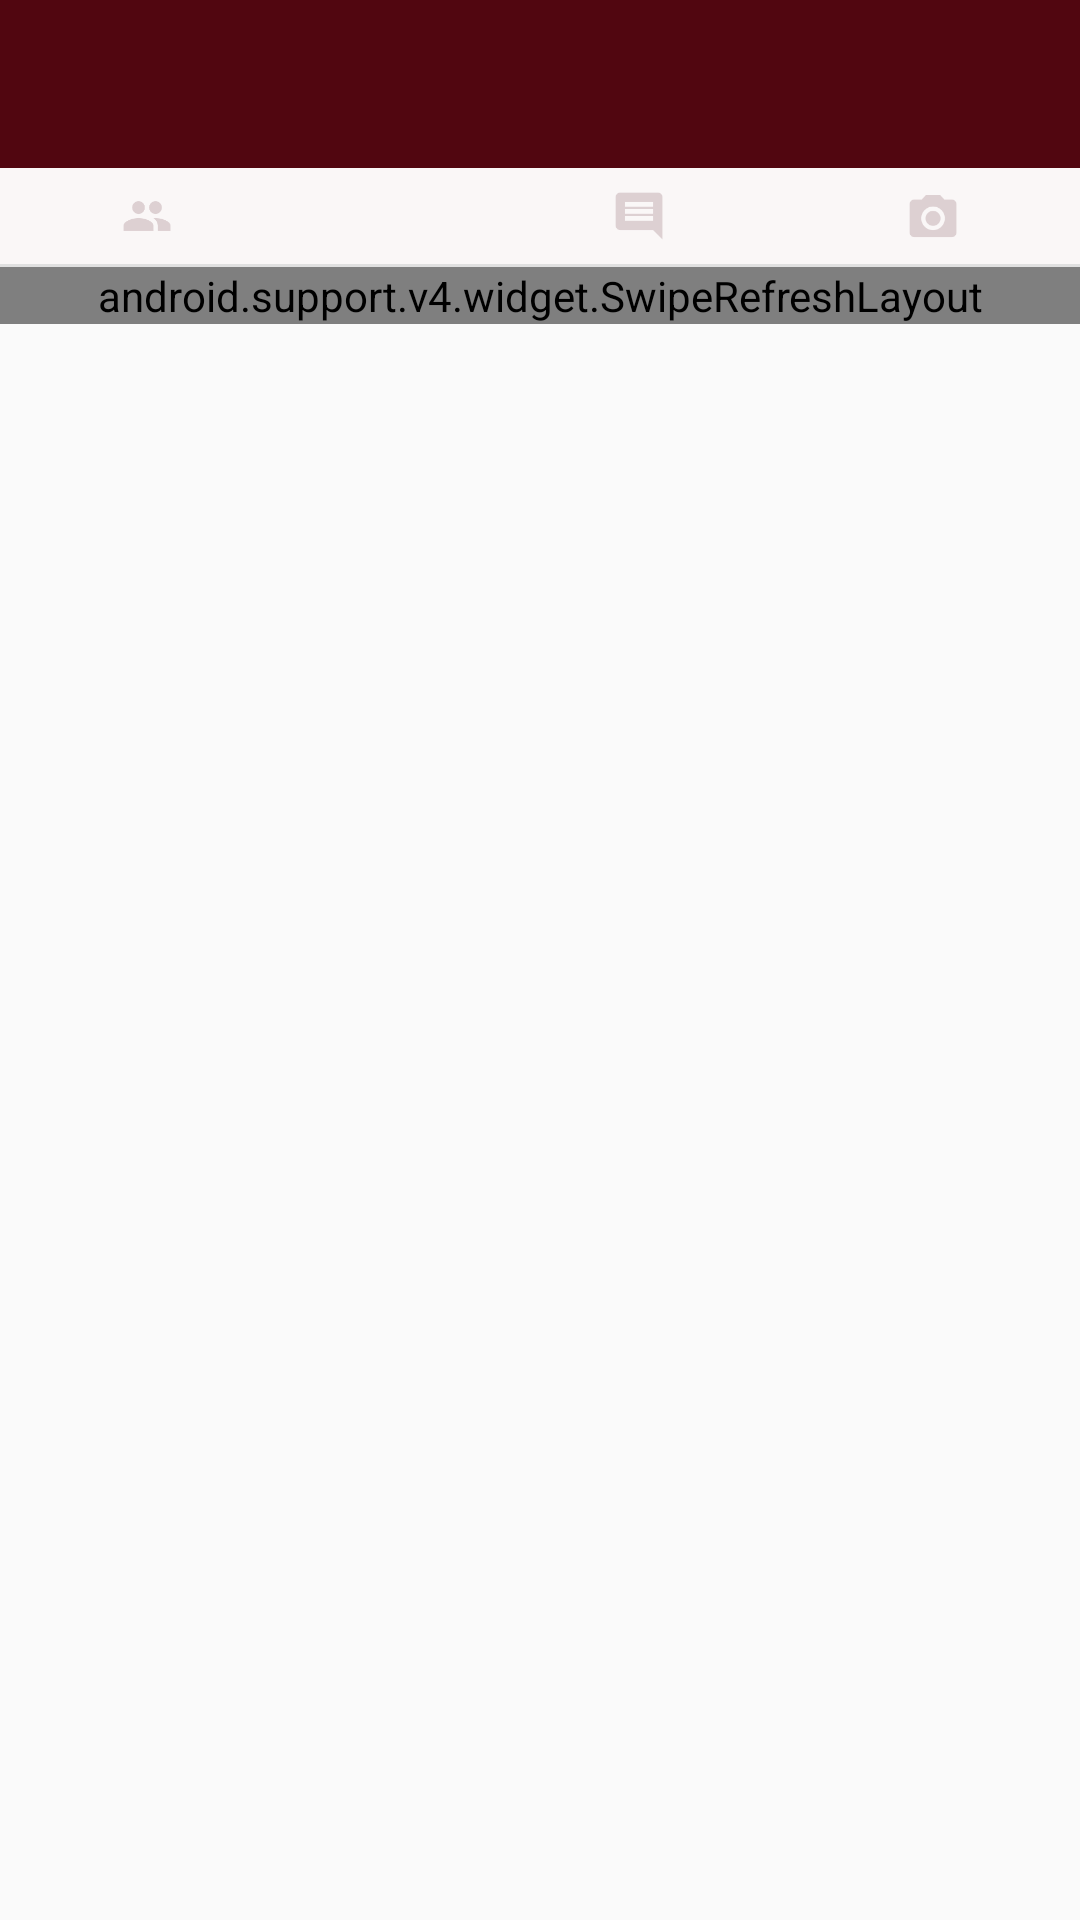

Reconstruct the res/layout file that produces this screen, plus the resources it refers to.
<!-- AndroidManifest.xml: application theme AppTheme -->
<!-- res/layout/activity_post.xml -->
<?xml version="1.0" encoding="utf-8"?>
<LinearLayout
    xmlns:android="http://schemas.android.com/apk/res/android"
    xmlns:tools="http://schemas.android.com/tools"
    android:layout_width="match_parent"
    android:layout_height="match_parent"
    android:orientation="vertical">

    <include android:id="@+id/appbar"
        layout="@layout/toolbar" />

    <include android:id="@+id/tab"
        layout="@layout/tab" />

    <View style="@style/Divider"/>

    <android.support.v4.widget.SwipeRefreshLayout
        xmlns:android="http://schemas.android.com/apk/res/android"
        xmlns:tools="http://schemas.android.com/tools"
        xmlns:app="http://schemas.android.com/apk/res-auto"
        android:id="@+id/activity_post"
        android:layout_width="fill_parent"
        android:layout_height="wrap_content"
        tools:context="com.example.sultan.getread.activity.PostsActivity"
        android:weightSum="1">

        <android.support.v7.widget.RecyclerView
            android:id="@+id/precycler"
            android:layout_width="match_parent"
            android:layout_height="match_parent"
            android:scrollbars="vertical" />

        <TextView
            android:textSize="16sp"
            android:layout_width="wrap_content"
            android:layout_height="wrap_content"
            android:layout_gravity="top"
            android:id="@+id/ptext" />
    </android.support.v4.widget.SwipeRefreshLayout>
</LinearLayout>
<!-- res/layout/toolbar.xml (included above) -->
<?xml version="1.0" encoding="utf-8"?>
<android.support.v7.widget.Toolbar
    xmlns:android="http://schemas.android.com/apk/res/android"
    xmlns:app="http://schemas.android.com/apk/res-auto"
    android:id="@+id/appbar"
    android:layout_height="wrap_content"
    android:layout_width="match_parent"
    android:minHeight="?attr/actionBarSize"
    android:theme="@style/ThemeOverlay.AppCompat.Dark.ActionBar"
    android:background="@color/colorPrimary"
    app:popupTheme="@style/ThemeOverlay.AppCompat.Light" >

</android.support.v7.widget.Toolbar>
<!-- res/layout/tab.xml (included above) -->
<?xml version="1.0" encoding="utf-8"?>
<LinearLayout xmlns:android="http://schemas.android.com/apk/res/android"
    android:id="@+id/tab"
    android:orientation="horizontal"
    android:layout_width="match_parent"
    android:layout_height="wrap_content"
    android:background="@color/colorGrey"
    android:weightSum="4">


    <ImageView
        android:id="@+id/user_tab"
        android:layout_weight="1"
        android:layout_width="wrap_content"
        android:layout_height="match_parent"
        android:src="@drawable/u_icon" />

    <ImageView
        android:id="@+id/task_tab"
        android:layout_weight="1"
        android:layout_width="wrap_content"
        android:layout_height="match_parent"
        android:icon="@drawable/task_icon" />

    <ImageView
        android:id="@+id/po_tab"
        android:layout_weight="1"
        android:layout_width="wrap_content"
        android:layout_height="match_parent"
        android:src="@drawable/po_icon" />

    <ImageView
        android:id="@+id/photo_tab"
        android:layout_weight="1"
        android:layout_width="wrap_content"
        android:layout_height="match_parent"
        android:src="@drawable/photo_icon" />
</LinearLayout>
<!-- resources referenced by this layout -->
<resources>
  <color name="colorGrey">#34f9ebeb</color>
  <color name="colorPrimary">#510610</color>
  <!-- drawable photo_icon: png bitmap (drawable-hdpi, 860 bytes) -->
  <!-- drawable po_icon: png bitmap (drawable-hdpi, 600 bytes) -->
  <!-- drawable task_icon: png bitmap (drawable-hdpi, 759 bytes) -->
  <!-- drawable u_icon: png bitmap (drawable-hdpi, 747 bytes) -->
  <style name="Divider">
          <item name="android:layout_width">match_parent</item>
          <item name="android:layout_height">1dp</item>
          <item name="android:background">#E0E0E0</item>
      </style>
  <style name="AppTheme" parent="Theme.AppCompat.Light.DarkActionBar">
          
          <item name="colorPrimary">#880E4F</item>
          <item name="colorPrimaryDark">#AD1457</item>
          <item name="colorAccent">@color/colorAccent</item>
      </style>
  <color name="colorAccent">#ddd0d2</color>
</resources>
